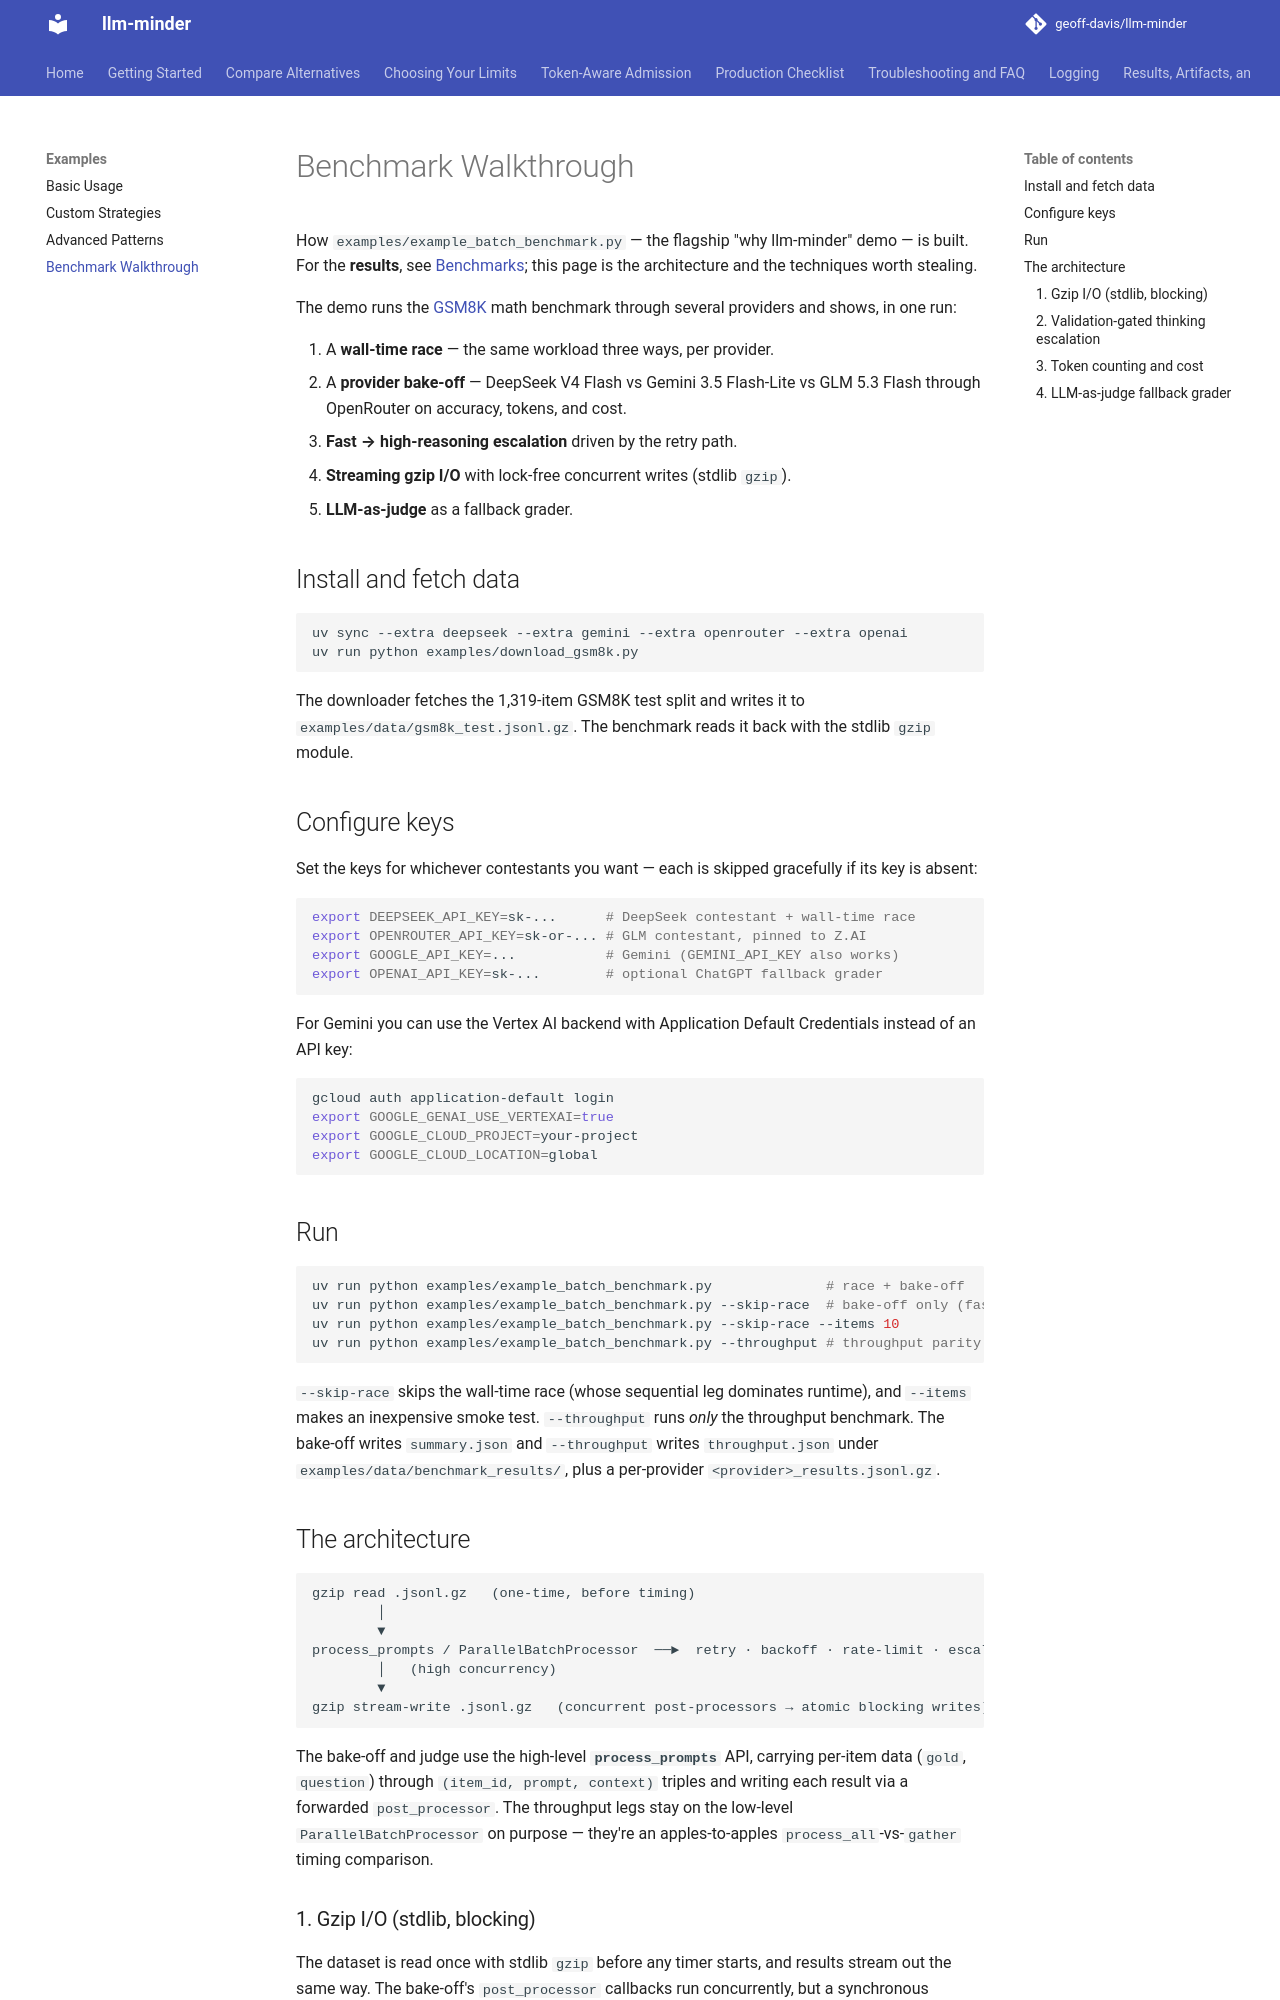

repository: geoff-davis/llm-minder · page: examples/benchmark-walkthrough/index.html · generator: mkdocs

# Benchmark Walkthrough

How `examples/example_batch_benchmark.py` — the flagship "why llm-minder"
demo — is built. For the **results**, see [Benchmarks](../benchmarks.md); this
page is the architecture and the techniques worth stealing.

The demo runs the [GSM8K](https://github.com/openai/grade-school-math) math
benchmark through several providers and shows, in one run:

1. A **wall-time race** — the same workload three ways, per provider.
2. A **provider bake-off** — DeepSeek V4 Flash vs Gemini 3.5 Flash-Lite vs GLM
   5.3 Flash through OpenRouter on accuracy, tokens, and cost.
3. **Fast → high-reasoning escalation** driven by the retry path.
4. **Streaming gzip I/O** with lock-free concurrent writes (stdlib `gzip`).
5. **LLM-as-judge** as a fallback grader.

## Install and fetch data

```bash
uv sync --extra deepseek --extra gemini --extra openrouter --extra openai
uv run python examples/download_gsm8k.py
```

The downloader fetches the 1,319-item GSM8K test split and writes it to
`examples/data/gsm8k_test.jsonl.gz`. The benchmark reads it back with the stdlib
`gzip` module.

## Configure keys

Set the keys for whichever contestants you want — each is skipped gracefully if
its key is absent:

```bash
export DEEPSEEK_API_KEY=sk-...      # DeepSeek contestant + wall-time race
export OPENROUTER_API_KEY=sk-or-... # GLM contestant, pinned to Z.AI
export GOOGLE_API_KEY=...           # Gemini (GEMINI_API_KEY also works)
export OPENAI_API_KEY=sk-...        # optional ChatGPT fallback grader
```

For Gemini you can use the Vertex AI backend with Application Default
Credentials instead of an API key:

```bash
gcloud auth application-default login
export GOOGLE_GENAI_USE_VERTEXAI=true
export GOOGLE_CLOUD_PROJECT=your-project
export GOOGLE_CLOUD_LOCATION=global
```

## Run

```bash
uv run python examples/example_batch_benchmark.py              # race + bake-off
uv run python examples/example_batch_benchmark.py --skip-race  # bake-off only (faster)
uv run python examples/example_batch_benchmark.py --skip-race --items 10
uv run python examples/example_batch_benchmark.py --throughput # throughput parity only
```

`--skip-race` skips the wall-time race (whose sequential leg dominates runtime),
and `--items` makes an inexpensive smoke test. `--throughput` runs *only* the
throughput benchmark. The bake-off writes `summary.json` and `--throughput`
writes `throughput.json` under `examples/data/benchmark_results/`, plus a
per-provider `<provider>_results.jsonl.gz`.

## The architecture

```text
gzip read .jsonl.gz   (one-time, before timing)
        │
        ▼
process_prompts / ParallelBatchProcessor  ──►  retry · backoff · rate-limit · escalation
        │   (high concurrency)
        ▼
gzip stream-write .jsonl.gz   (concurrent post-processors → atomic blocking writes)
```

The bake-off and judge use the high-level **`process_prompts`** API, carrying
per-item data (`gold`, `question`) through `(item_id, prompt, context)` triples
and writing each result via a forwarded `post_processor`. The throughput legs
stay on the low-level `ParallelBatchProcessor` on purpose — they're an
apples-to-apples `process_all`-vs-`gather` timing comparison.
